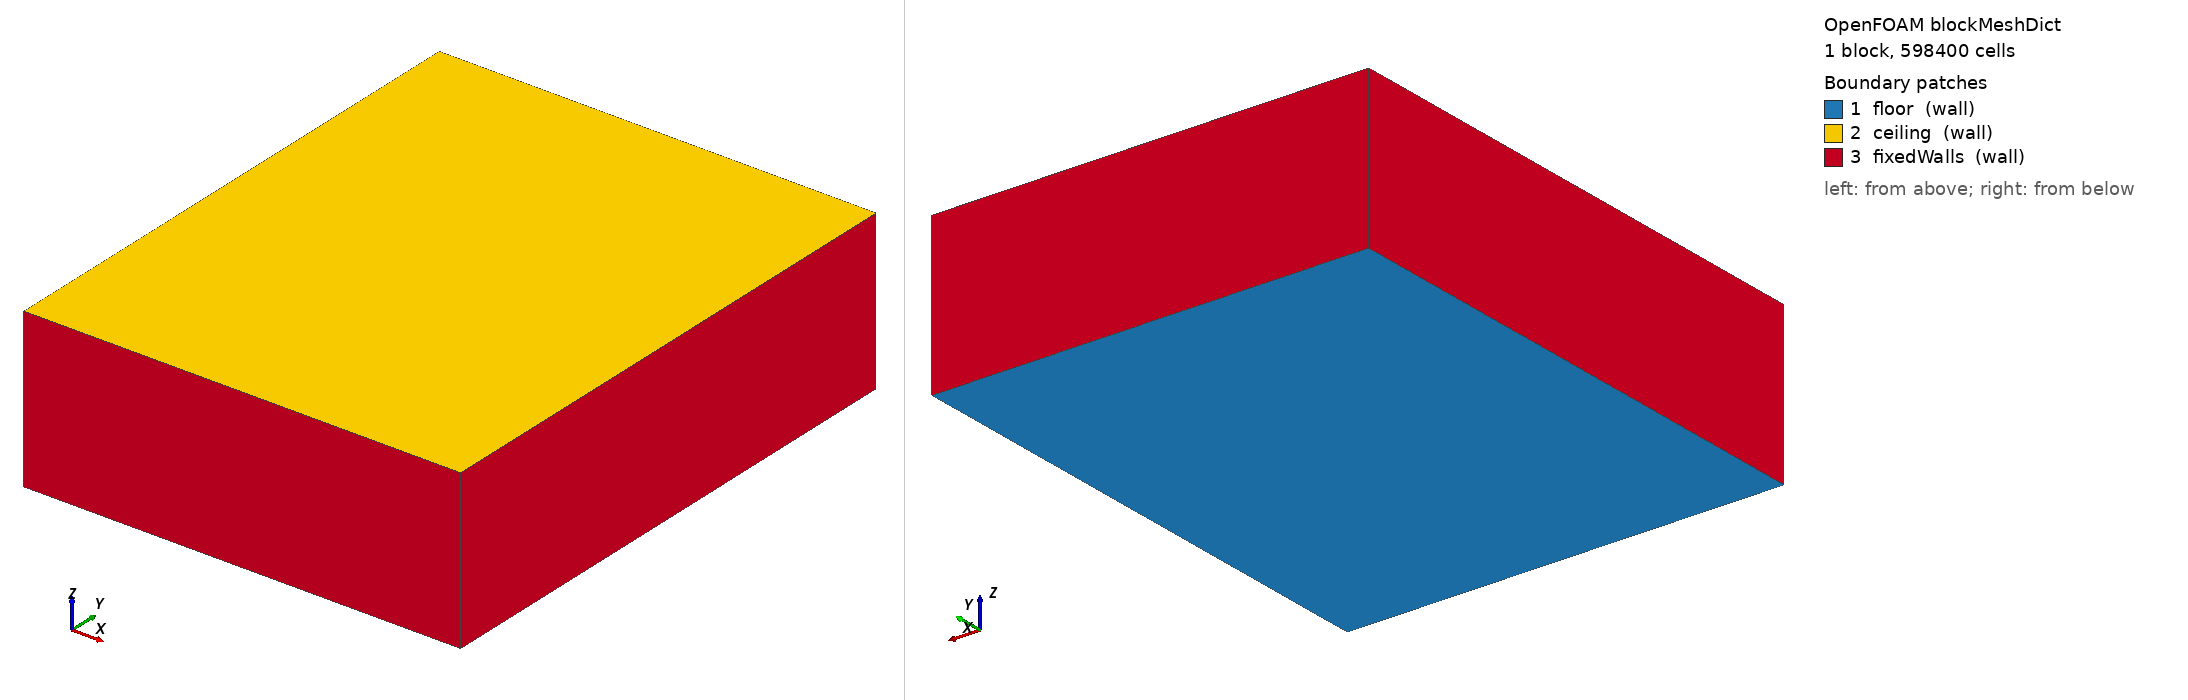

OpenFOAM case: the mesh blockMesh builds from blockMeshDict, 1 block(s), 598400 cells. Boundary patches (legend numbers): 1 floor (wall), 2 ceiling (wall), 3 fixedWalls (wall). Left view from above one corner, right view from below the opposite corner. Boundary conditions: 2 field file(s) under 0/ or 0.orig/; 3 of 3 drawn patches have an entry in a shipped field file.

=== system/blockMeshDict ===
FoamFile
{
    version     2.0;
    format      ascii;
    class       dictionary;
    object      blockMeshDict;
}

vertices ( (0 0 0) (11.0 0 0) (11.0 13.600000000000001 0) (0 13.600000000000001 0) (0 0 4.0) (11.0 0 4.0) (11.0 13.600000000000001 4.0) (0 13.600000000000001 4.0) );
blocks ( hex (0 1 2 3 4 5 6 7) (110 136 40) simpleGrading (1 1 1) );
edges ();
boundary
(
    floor { type wall; faces ((0 3 2 1)); }
    ceiling { type wall; faces ((4 5 6 7)); }
    fixedWalls { type wall; faces ((0 4 7 3) (1 2 6 5) (0 1 5 4) (3 7 6 2)); }
);
mergePatchPairs ();


=== 0.orig/T ===
FoamFile
{
    version     2.0;
    format      ascii;
    class       volScalarField;
    location    "0";
    object      T;
}

dimensions [0 0 0 1 0 0 0];
internalField uniform 297.15;
boundaryField
{
    floor
    {
        type zeroGradient;
    }
    ceiling
    {
        type zeroGradient;
    }
    fixedWalls
    {
        type zeroGradient;
    }
    solidWalls
    {
        type zeroGradient;
    }
    vents
    {
        type fixedValue;
        value uniform 291.15;
    }
    crac_ret_01
    {
        type zeroGradient;
    }
    crac_ret_03
    {
        type zeroGradient;
    }
    crac_ret_04
    {
        type zeroGradient;
    }
    crac_ret_05
    {
        type zeroGradient;
    }
    crac_ret_07
    {
        type zeroGradient;
    }
    crac_ret_08
    {
        type zeroGradient;
    }
}


=== 0.orig/p_rgh ===
FoamFile
{
    version     2.0;
    format      ascii;
    class       volScalarField;
    location    "0";
    object      p_rgh;
}

dimensions [0 2 -2 0 0 0 0];
internalField uniform 0;
boundaryField
{
    floor
    {
        type fixedFluxPressure;
        value uniform 0;
    }
    ceiling
    {
        type fixedFluxPressure;
        value uniform 0;
    }
    fixedWalls
    {
        type fixedFluxPressure;
        value uniform 0;
    }
    solidWalls
    {
        type fixedFluxPressure;
        value uniform 0;
    }
    vents
    {
        type fixedFluxPressure;
        value uniform 0;
    }
    crac_ret_01
    {
        type fixedFluxPressure;
        value uniform 0;
    }
    crac_ret_03
    {
        type fixedFluxPressure;
        value uniform 0;
    }
    crac_ret_04
    {
        type fixedFluxPressure;
        value uniform 0;
    }
    crac_ret_05
    {
        type fixedFluxPressure;
        value uniform 0;
    }
    crac_ret_07
    {
        type fixedFluxPressure;
        value uniform 0;
    }
    crac_ret_08
    {
        type fixedFluxPressure;
        value uniform 0;
    }
}
